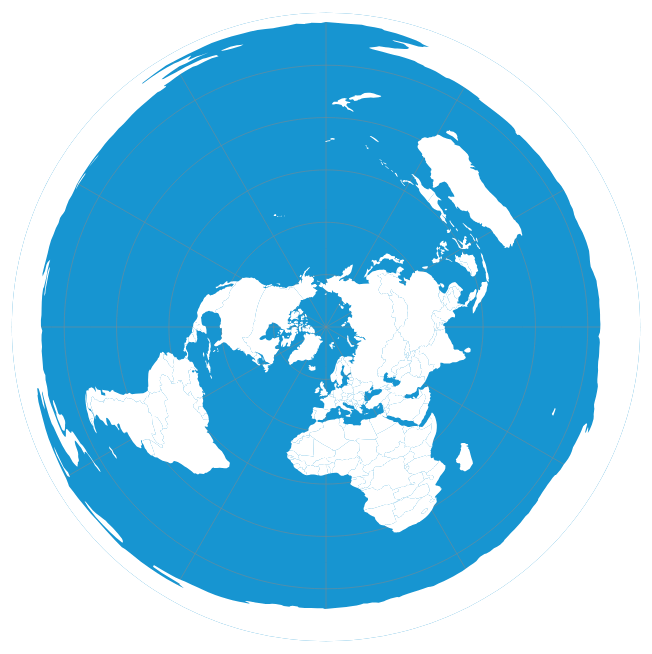
D3 v4 page, settled after 360 driven frames (6 s of simulated time); the page loaded 1 data file(s).



var svg = d3.select("svg"),
    width = +svg.attr("width"),
    height = +svg.attr("height");

var projection = d3.geoAzimuthalEquidistant()
    .scale(100)
    .translate([width / 2, height / 2])
    .rotate([0,-90])
    .clipAngle(180 - 1e-3)
    .precision(0.1);

var path = d3.geoPath()
    .projection(projection);

svg.append("defs").append("path")
    .datum({type: "Sphere"})
    .attr("id", "sphere")
    .attr("d", path);

svg.append("use")
    .attr("class", "stroke")
    .attr("xlink:href", "#sphere");

svg.append("use")
    .attr("class", "fill")
    .attr("xlink:href", "#sphere");

svg.append("path")
    .datum(function() {
        return d3.geoGraticule()
            .stepMinor([30,30])
            .extentMinor([[-180,-90], [180,90]])
        ();
    })
    .attr("class", "graticule")
    .attr("d", path);

d3.json("common/ne/ne_110m_admin_0_countries-edited-colored.geojson", function(error, world) {
    if (error) throw error;
    world.features.forEach(function (i) {
        // console.log(i);
        svg.insert("path", ".land")
            .datum(i)
            .attr("class", "land")
            .attr("d", path);
    });
});




### data: common/ne/ne_110m_admin_0_countries-edited-colored.geojson
{
 "type": "FeatureCollection",
 "name": "ne_110m_admin_0_countries-edited-colored",
 "crs": {
  "type": "name",
  "properties": {
   "name": "urn:ogc:def:crs:OGC:1.3:CRS84"
  }
 },
 "features": [
  {
   "type": "Feature",
   "properties": {
    "NAME": "Afghanistan",
    "color_id": 4
   },
   "geometry": {
    "type": "Polygon",
    "coordinates": "[... 1 items]"
   }
  },
  {
   "type": "Feature",
   "properties": {
    "NAME": "Angola",
    "color_id": 3
   },
   "geometry": {
    "type": "MultiPolygon",
    "coordinates": "[... 2 items]"
   }
  },
  {
   "type": "Feature",
   "properties": {
    "NAME": "Albania",
    "color_id": 3
   },
   "geometry": {
    "type": "Polygon",
    "coordinates": "[... 1 items]"
   }
  },
  {
   "type": "Feature",
   "properties": {
    "NAME": "United Arab Emirates",
    "color_id": 1
   },
   "geometry": {
    "type": "Polygon",
    "coordinates": "[... 1 items]"
   }
  },
  {
   "type": "Feature",
   "properties": {
    "NAME": "Argentina",
    "color_id": 2
   },
   "geometry": {
    "type": "MultiPolygon",
    "coordinates": "[... 2 items]"
   }
  },
  {
   "type": "Feature",
   "properties": {
    "NAME": "Armenia",
    "color_id": 1
   },
   "geometry": {
    "type": "Polygon",
    "coordinates": "[... 1 items]"
   }
  },
  {
   "type": "Feature",
   "properties": {
    "NAME": "Antarctica",
    "color_id": 5
   },
   "geometry": {
    "type": "MultiPolygon",
    "coordinates": "[... 8 items]"
   }
  },
  {
   "type": "Feature",
   "properties": {
    "NAME": "Fr. S. Antarctic Lands",
    "color_id": 2
   },
   "geometry": {
    "type": "Polygon",
    "coordinates": "[... 1 items]"
   }
  },
  "... 169 more items"
 ]
}